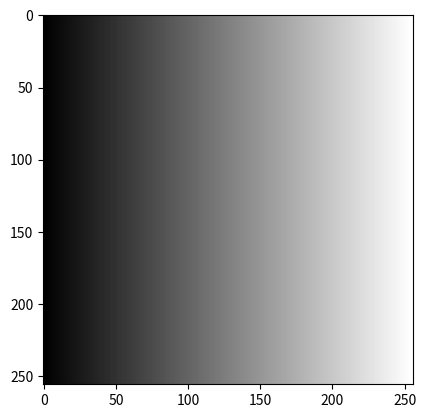

This chart was generated by the following Python code:
import numpy as np
import matplotlib.pyplot as plt
print("hi")
# create an black image with the square at the centre

img = np.zeros((256, 256))

for i in range(256):
    img[:,i] = i
plt.imshow(img, cmap="gray", vmin=0, vmax=255)
plt.show()